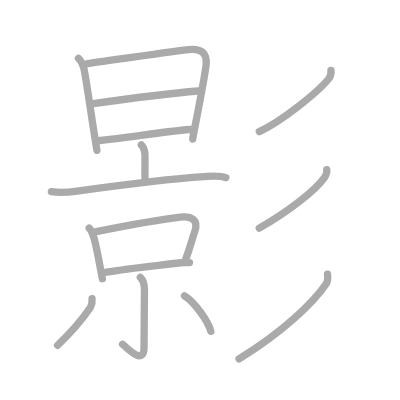
t = 0.00 s
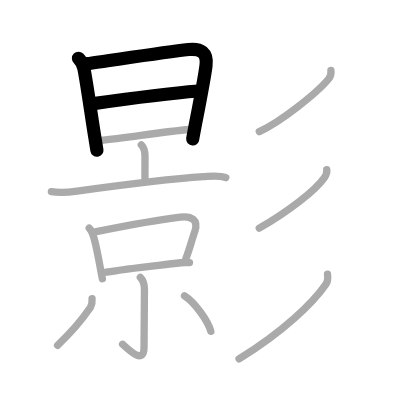
t = 3.00 s
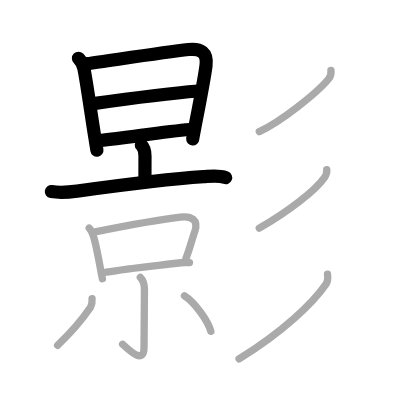
t = 6.00 s
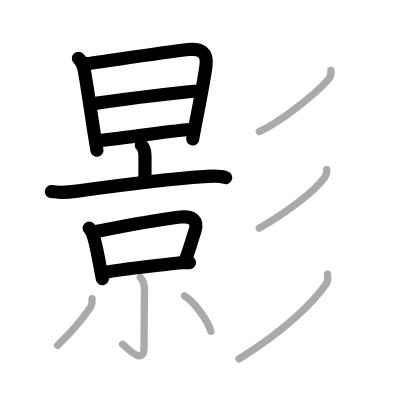
t = 9.00 s
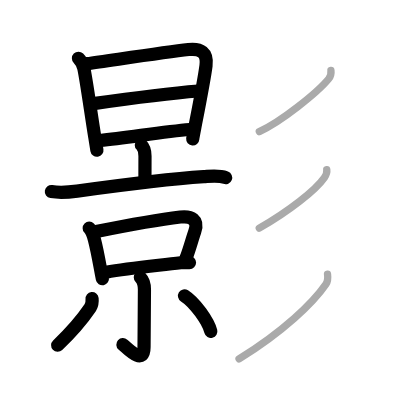
t = 12.00 s
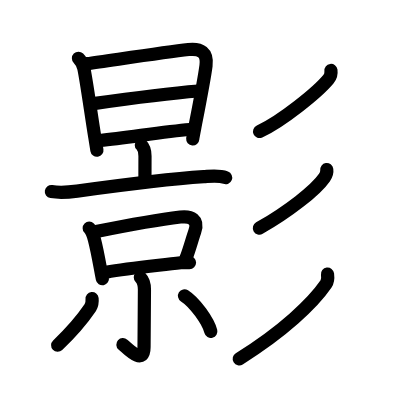
t = 15.00 s

The animated SVG that drew these frames (rendered in a browser with its animation timeline set to each time). Animation: 15 SMIL elements (animate=15); one cycle of 15.00 s.

<?xml version="1.0" standalone="no"?>
<!DOCTYPE svg PUBLIC "-//W3C//DTD SVG 1.1//EN"   "http://www.w3.org/Graphics/SVG/1.1/DTD/svg11.dtd">
<svg width="400px" height="400px"  version="1.1" xmlns="http://www.w3.org/2000/svg">
  <defs>
    <marker id="Triangle" viewBox="0 0 10 10" refX="0" refY="5" markerUnits="strokeWidth" markerWidth="3" style="stroke-opacity:0%;fill:#aaaaaa;" markerHeight="2" orient="auto">
      <path d="M 0 0 L 10 5 L 0 10 z" />
    </marker>
    
    <marker id="Arrow" viewBox="0 0 10 10" refX="5" refY="5" markerUnits="strokeWidth" markerWidth="1.8" style="stroke-opacity:0%;fill:#770000;" markerHeight="2" orient="auto">
      <path d="M 0 4 L 6 4 L 4 1 L 10 5 L 4 9 L 6 6 L 0 6 z" />
        <circle cx="5" cy="5" r="5" />
      </marker>
    
    <marker id="TriangleRed" viewBox="0 0 10 10" refX="0" refY="5" markerUnits="strokeWidth" markerWidth="3" style="stroke-opacity:0%;fill:#CC0000;" markerHeight="2" orient="auto">
      <path d="M 0 0 L 10 5 L 0 10 z" />
    </marker>
    
    <marker id="ArrowRed" viewBox="0 0 10 10" refX="5" refY="5" markerUnits="strokeWidth" markerWidth="1.8" style="stroke-opacity:0%;fill:#CC0000;" markerHeight="2" orient="auto">
      <path d="M 0 4 L 6 4 L 4 1 L 10 5 L 4 9 L 6 6 L 0 6 z" />
        <circle cx="5" cy="5" r="5" />
      </marker>
    
  </defs>
  
  <path style="fill:#ffffff; fill-opacity:100%; fill-rule:evenodd; stroke-width:0;" d="M 0 0 L 400px 0 L 400px 400px L 0 400px L 0 0" />

  <g transform="scale(3.6697247706422 3.6697247706422)">
<path style="fill:none; fill-opacity:0%; fill-rule:evenodd; stroke:#aaaaaa; stroke-opacity:100%; stroke-width: 1.5pt; stroke-linejoin:round; stroke-linecap:round;" d="M21.38 15.88c0.75 0.75 1.3 1.94 1.47 2.73c0.67 3.13 1.93 12.24 2.98 18.74c0.22 1.34 0.41 2.56 0.58 3.6"></path>
<path style="fill:none; fill-opacity:0%; fill-rule:evenodd; stroke:#aaaaaa; stroke-opacity:100%; stroke-width: 1.5pt; stroke-linejoin:round; stroke-linecap:round;" d="M23.77 17.34c6.43-0.88 20.92-3.07 27.6-3.84c3.31-0.38 5.23 0.82 4.77 4.38c-0.46 3.6-1.95 11.19-2.87 15.92c-0.44 2.29-0.76 3.91-0.75 4.08"></path>
<path style="fill:none; fill-opacity:0%; fill-rule:evenodd; stroke:#aaaaaa; stroke-opacity:100%; stroke-width: 1.5pt; stroke-linejoin:round; stroke-linecap:round;" d="M25.45 28.24c6.92-0.99 21.49-2.88 28.58-3.45"></path>
<path style="fill:none; fill-opacity:0%; fill-rule:evenodd; stroke:#aaaaaa; stroke-opacity:100%; stroke-width: 1.5pt; stroke-linejoin:round; stroke-linecap:round;" d="M27.22 38.29c7.86-0.8 17.28-2.42 24.53-3"></path>
<path style="fill:none; fill-opacity:0%; fill-rule:evenodd; stroke:#aaaaaa; stroke-opacity:100%; stroke-width: 1.5pt; stroke-linejoin:round; stroke-linecap:round;" d="M38.51 39.49c0.81 0.81 1 1.76 1 3c0 2.77-0.01 4.26-0.01 6.01"></path>
<path style="fill:none; fill-opacity:0%; fill-rule:evenodd; stroke:#aaaaaa; stroke-opacity:100%; stroke-width: 1.5pt; stroke-linejoin:round; stroke-linecap:round;" d="M14 52.21c2.62 0.42 4.62 0.19 7.01-0.14c8.98-1.24 25.64-3.35 34.5-3.94c1.96-0.13 4.13-0.46 6.01 0.28"></path>
<path style="fill:none; fill-opacity:0%; fill-rule:evenodd; stroke:#aaaaaa; stroke-opacity:100%; stroke-width: 1.5pt; stroke-linejoin:round; stroke-linecap:round;" d="M24.31 62.18c0.69 0.69 1.04 1.7 1.41 3.08c0.6 2.26 1.02 4.49 1.65 7.92c0.17 0.96 0.35 1.9 0.53 2.78"></path>
<path style="fill:none; fill-opacity:0%; fill-rule:evenodd; stroke:#aaaaaa; stroke-opacity:100%; stroke-width: 1.5pt; stroke-linejoin:round; stroke-linecap:round;" d="M26.24 63.11c7.26-1.46 17.63-3.33 22.9-3.96c2.98-0.36 5.06 0.72 3.93 3.96c-0.76 2.16-1.4 4.76-2.42 7.37"></path>
<path style="fill:none; fill-opacity:0%; fill-rule:evenodd; stroke:#aaaaaa; stroke-opacity:100%; stroke-width: 1.5pt; stroke-linejoin:round; stroke-linecap:round;" d="M28.96 74.17c6.02-1.07 13.24-1.72 20.28-2.57c0.78-0.09 1.64-0.04 2.4-0.04"></path>
<path style="fill:none; fill-opacity:0%; fill-rule:evenodd; stroke:#aaaaaa; stroke-opacity:100%; stroke-width: 1.5pt; stroke-linejoin:round; stroke-linecap:round;" d="M38.24 75.57c0.72 0.72 1.12 1.81 1.12 3.33c0 3.62-0.11 12.61-0.11 15.73c0 4.99-4.26 0.59-5.84-0.81"></path>
<path style="fill:none; fill-opacity:0%; fill-rule:evenodd; stroke:#aaaaaa; stroke-opacity:100%; stroke-width: 1.5pt; stroke-linejoin:round; stroke-linecap:round;" d="M25.09 81.36c0.09 0.86-0.07 1.68-0.47 2.45c-2 2.95-4.62 6.2-8.93 10.29"></path>
<path style="fill:none; fill-opacity:0%; fill-rule:evenodd; stroke:#aaaaaa; stroke-opacity:100%; stroke-width: 1.5pt; stroke-linejoin:round; stroke-linecap:round;" d="M50.28 80.61c2.82 1.77 6.46 6.94 7.17 9.69"></path>
<path style="fill:none; fill-opacity:0%; fill-rule:evenodd; stroke:#aaaaaa; stroke-opacity:100%; stroke-width: 1.5pt; stroke-linejoin:round; stroke-linecap:round;" d="M90.18 19.2c0.13 1 0.02 1.54-0.64 2.33c-2.98 3.63-12.96 11.66-18.88 14.33"></path>
<path style="fill:none; fill-opacity:0%; fill-rule:evenodd; stroke:#aaaaaa; stroke-opacity:100%; stroke-width: 1.5pt; stroke-linejoin:round; stroke-linecap:round;" d="M89.04 46.22c0.11 0.77-0.21 1.56-0.64 2.17c-2.42 3.48-9.78 9.23-17.75 13.79"></path>
<path style="fill:none; fill-opacity:0%; fill-rule:evenodd; stroke:#aaaaaa; stroke-opacity:100%; stroke-width: 1.5pt; stroke-linejoin:round; stroke-linecap:round;" d="M89.25 74.7c0.13 1 0.17 1.86-0.42 2.71c-3.58 5.21-11.71 12.96-23.69 20.39"></path>

<path style="fill:none; fill-opacity:0%; fill-rule:evenodd; stroke:#000000; stroke-opacity:100%; stroke-width: 2.7pt; stroke-linejoin:round; stroke-linecap:round;" d="M21.38 15.88c0.75 0.75 1.3 1.94 1.47 2.73c0.67 3.13 1.93 12.24 2.98 18.74c0.22 1.34 0.41 2.56 0.58 3.6" pathLength="100" stroke-dashoffset="100" stroke-dasharray="100 105"><animate id="dashAnim1" attributeName="stroke-dashoffset" from="100" to="0" dur="1s" calcMode="linear" fill="freeze"/></path>
<path style="fill:none; fill-opacity:0%; fill-rule:evenodd; stroke:#000000; stroke-opacity:100%; stroke-width: 2.7pt; stroke-linejoin:round; stroke-linecap:round;" d="M23.77 17.34c6.43-0.88 20.92-3.07 27.6-3.84c3.31-0.38 5.23 0.82 4.77 4.38c-0.46 3.6-1.95 11.19-2.87 15.92c-0.44 2.29-0.76 3.91-0.75 4.08" pathLength="100" stroke-dashoffset="100" stroke-dasharray="100 105"><animate id="dashAnim2" attributeName="stroke-dashoffset" from="100" to="0" dur="1s" calcMode="linear" begin="dashAnim1.end" fill="freeze"/></path>
<path style="fill:none; fill-opacity:0%; fill-rule:evenodd; stroke:#000000; stroke-opacity:100%; stroke-width: 2.7pt; stroke-linejoin:round; stroke-linecap:round;" d="M25.45 28.24c6.92-0.99 21.49-2.88 28.58-3.45" pathLength="100" stroke-dashoffset="100" stroke-dasharray="100 105"><animate id="dashAnim3" attributeName="stroke-dashoffset" from="100" to="0" dur="1s" calcMode="linear" begin="dashAnim2.end" fill="freeze"/></path>
<path style="fill:none; fill-opacity:0%; fill-rule:evenodd; stroke:#000000; stroke-opacity:100%; stroke-width: 2.7pt; stroke-linejoin:round; stroke-linecap:round;" d="M27.22 38.29c7.86-0.8 17.28-2.42 24.53-3" pathLength="100" stroke-dashoffset="100" stroke-dasharray="100 105"><animate id="dashAnim4" attributeName="stroke-dashoffset" from="100" to="0" dur="1s" calcMode="linear" begin="dashAnim3.end" fill="freeze"/></path>
<path style="fill:none; fill-opacity:0%; fill-rule:evenodd; stroke:#000000; stroke-opacity:100%; stroke-width: 2.7pt; stroke-linejoin:round; stroke-linecap:round;" d="M38.51 39.49c0.81 0.81 1 1.76 1 3c0 2.77-0.01 4.26-0.01 6.01" pathLength="100" stroke-dashoffset="100" stroke-dasharray="100 105"><animate id="dashAnim5" attributeName="stroke-dashoffset" from="100" to="0" dur="1s" calcMode="linear" begin="dashAnim4.end" fill="freeze"/></path>
<path style="fill:none; fill-opacity:0%; fill-rule:evenodd; stroke:#000000; stroke-opacity:100%; stroke-width: 2.7pt; stroke-linejoin:round; stroke-linecap:round;" d="M14 52.21c2.62 0.42 4.62 0.19 7.01-0.14c8.98-1.24 25.64-3.35 34.5-3.94c1.96-0.13 4.13-0.46 6.01 0.28" pathLength="100" stroke-dashoffset="100" stroke-dasharray="100 105"><animate id="dashAnim6" attributeName="stroke-dashoffset" from="100" to="0" dur="1s" calcMode="linear" begin="dashAnim5.end" fill="freeze"/></path>
<path style="fill:none; fill-opacity:0%; fill-rule:evenodd; stroke:#000000; stroke-opacity:100%; stroke-width: 2.7pt; stroke-linejoin:round; stroke-linecap:round;" d="M24.31 62.18c0.69 0.69 1.04 1.7 1.41 3.08c0.6 2.26 1.02 4.49 1.65 7.92c0.17 0.96 0.35 1.9 0.53 2.78" pathLength="100" stroke-dashoffset="100" stroke-dasharray="100 105"><animate id="dashAnim7" attributeName="stroke-dashoffset" from="100" to="0" dur="1s" calcMode="linear" begin="dashAnim6.end" fill="freeze"/></path>
<path style="fill:none; fill-opacity:0%; fill-rule:evenodd; stroke:#000000; stroke-opacity:100%; stroke-width: 2.7pt; stroke-linejoin:round; stroke-linecap:round;" d="M26.24 63.11c7.26-1.46 17.63-3.33 22.9-3.96c2.98-0.36 5.06 0.72 3.93 3.96c-0.76 2.16-1.4 4.76-2.42 7.37" pathLength="100" stroke-dashoffset="100" stroke-dasharray="100 105"><animate id="dashAnim8" attributeName="stroke-dashoffset" from="100" to="0" dur="1s" calcMode="linear" begin="dashAnim7.end" fill="freeze"/></path>
<path style="fill:none; fill-opacity:0%; fill-rule:evenodd; stroke:#000000; stroke-opacity:100%; stroke-width: 2.7pt; stroke-linejoin:round; stroke-linecap:round;" d="M28.96 74.17c6.02-1.07 13.24-1.72 20.28-2.57c0.78-0.09 1.64-0.04 2.4-0.04" pathLength="100" stroke-dashoffset="100" stroke-dasharray="100 105"><animate id="dashAnim9" attributeName="stroke-dashoffset" from="100" to="0" dur="1s" calcMode="linear" begin="dashAnim8.end" fill="freeze"/></path>
<path style="fill:none; fill-opacity:0%; fill-rule:evenodd; stroke:#000000; stroke-opacity:100%; stroke-width: 2.7pt; stroke-linejoin:round; stroke-linecap:round;" d="M38.24 75.57c0.72 0.72 1.12 1.81 1.12 3.33c0 3.62-0.11 12.61-0.11 15.73c0 4.99-4.26 0.59-5.84-0.81" pathLength="100" stroke-dashoffset="100" stroke-dasharray="100 105"><animate id="dashAnim10" attributeName="stroke-dashoffset" from="100" to="0" dur="1s" calcMode="linear" begin="dashAnim9.end" fill="freeze"/></path>
<path style="fill:none; fill-opacity:0%; fill-rule:evenodd; stroke:#000000; stroke-opacity:100%; stroke-width: 2.7pt; stroke-linejoin:round; stroke-linecap:round;" d="M25.09 81.36c0.09 0.86-0.07 1.68-0.47 2.45c-2 2.95-4.62 6.2-8.93 10.29" pathLength="100" stroke-dashoffset="100" stroke-dasharray="100 105"><animate id="dashAnim11" attributeName="stroke-dashoffset" from="100" to="0" dur="1s" calcMode="linear" begin="dashAnim10.end" fill="freeze"/></path>
<path style="fill:none; fill-opacity:0%; fill-rule:evenodd; stroke:#000000; stroke-opacity:100%; stroke-width: 2.7pt; stroke-linejoin:round; stroke-linecap:round;" d="M50.28 80.61c2.82 1.77 6.46 6.94 7.17 9.69" pathLength="100" stroke-dashoffset="100" stroke-dasharray="100 105"><animate id="dashAnim12" attributeName="stroke-dashoffset" from="100" to="0" dur="1s" calcMode="linear" begin="dashAnim11.end" fill="freeze"/></path>
<path style="fill:none; fill-opacity:0%; fill-rule:evenodd; stroke:#000000; stroke-opacity:100%; stroke-width: 2.7pt; stroke-linejoin:round; stroke-linecap:round;" d="M90.18 19.2c0.13 1 0.02 1.54-0.64 2.33c-2.98 3.63-12.96 11.66-18.88 14.33" pathLength="100" stroke-dashoffset="100" stroke-dasharray="100 105"><animate id="dashAnim13" attributeName="stroke-dashoffset" from="100" to="0" dur="1s" calcMode="linear" begin="dashAnim12.end" fill="freeze"/></path>
<path style="fill:none; fill-opacity:0%; fill-rule:evenodd; stroke:#000000; stroke-opacity:100%; stroke-width: 2.7pt; stroke-linejoin:round; stroke-linecap:round;" d="M89.04 46.22c0.11 0.77-0.21 1.56-0.64 2.17c-2.42 3.48-9.78 9.23-17.75 13.79" pathLength="100" stroke-dashoffset="100" stroke-dasharray="100 105"><animate id="dashAnim14" attributeName="stroke-dashoffset" from="100" to="0" dur="1s" calcMode="linear" begin="dashAnim13.end" fill="freeze"/></path>
<path style="fill:none; fill-opacity:0%; fill-rule:evenodd; stroke:#000000; stroke-opacity:100%; stroke-width: 2.7pt; stroke-linejoin:round; stroke-linecap:round;" d="M89.25 74.7c0.13 1 0.17 1.86-0.42 2.71c-3.58 5.21-11.71 12.96-23.69 20.39" pathLength="100" stroke-dashoffset="100" stroke-dasharray="100 105"><animate id="dashAnim15" attributeName="stroke-dashoffset" from="100" to="0" dur="1s" calcMode="linear" begin="dashAnim14.end" fill="freeze"/></path>

</g>

</svg>  
          
